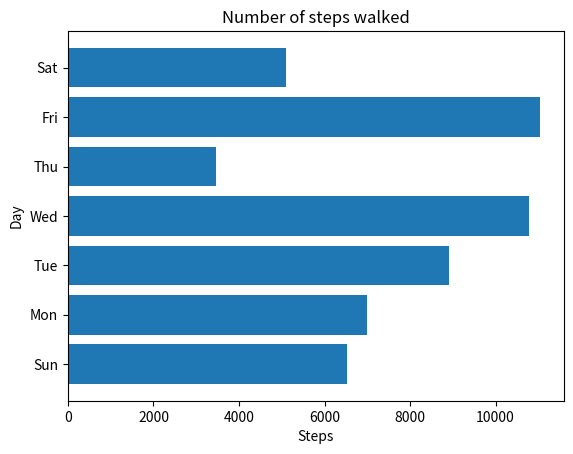

Reproduce this figure in Python.
'''
Example of drawing a horizontal bar chart
'''
import matplotlib.pyplot as plt
def create_bar_chart(data, labels):
    # Number of bars
    num_bars = len(data)
    # This list is the point on the y-axis where each
    # Bar is centered. Here it will be [1, 2, 3...]
    positions = range(1, num_bars+1)
    plt.barh(positions, data, align='center')
    # Set the label of each bar
    plt.yticks(positions, labels)
    plt.xlabel('Steps')
    plt.ylabel('Day')
    plt.title('Number of steps walked')
    # Turns on the grid which may assist in visual estimation
    # plt.grid()
    plt.show()

if __name__ == '__main__':
    # Number of steps I walked during the past week
    steps = [6534, 7000, 8900, 10786, 3467, 11045, 5095]
    # Corresponding days
    labels = ['Sun', 'Mon', 'Tue', 'Wed', 'Thu', 'Fri', 'Sat']
    create_bar_chart(steps, labels)